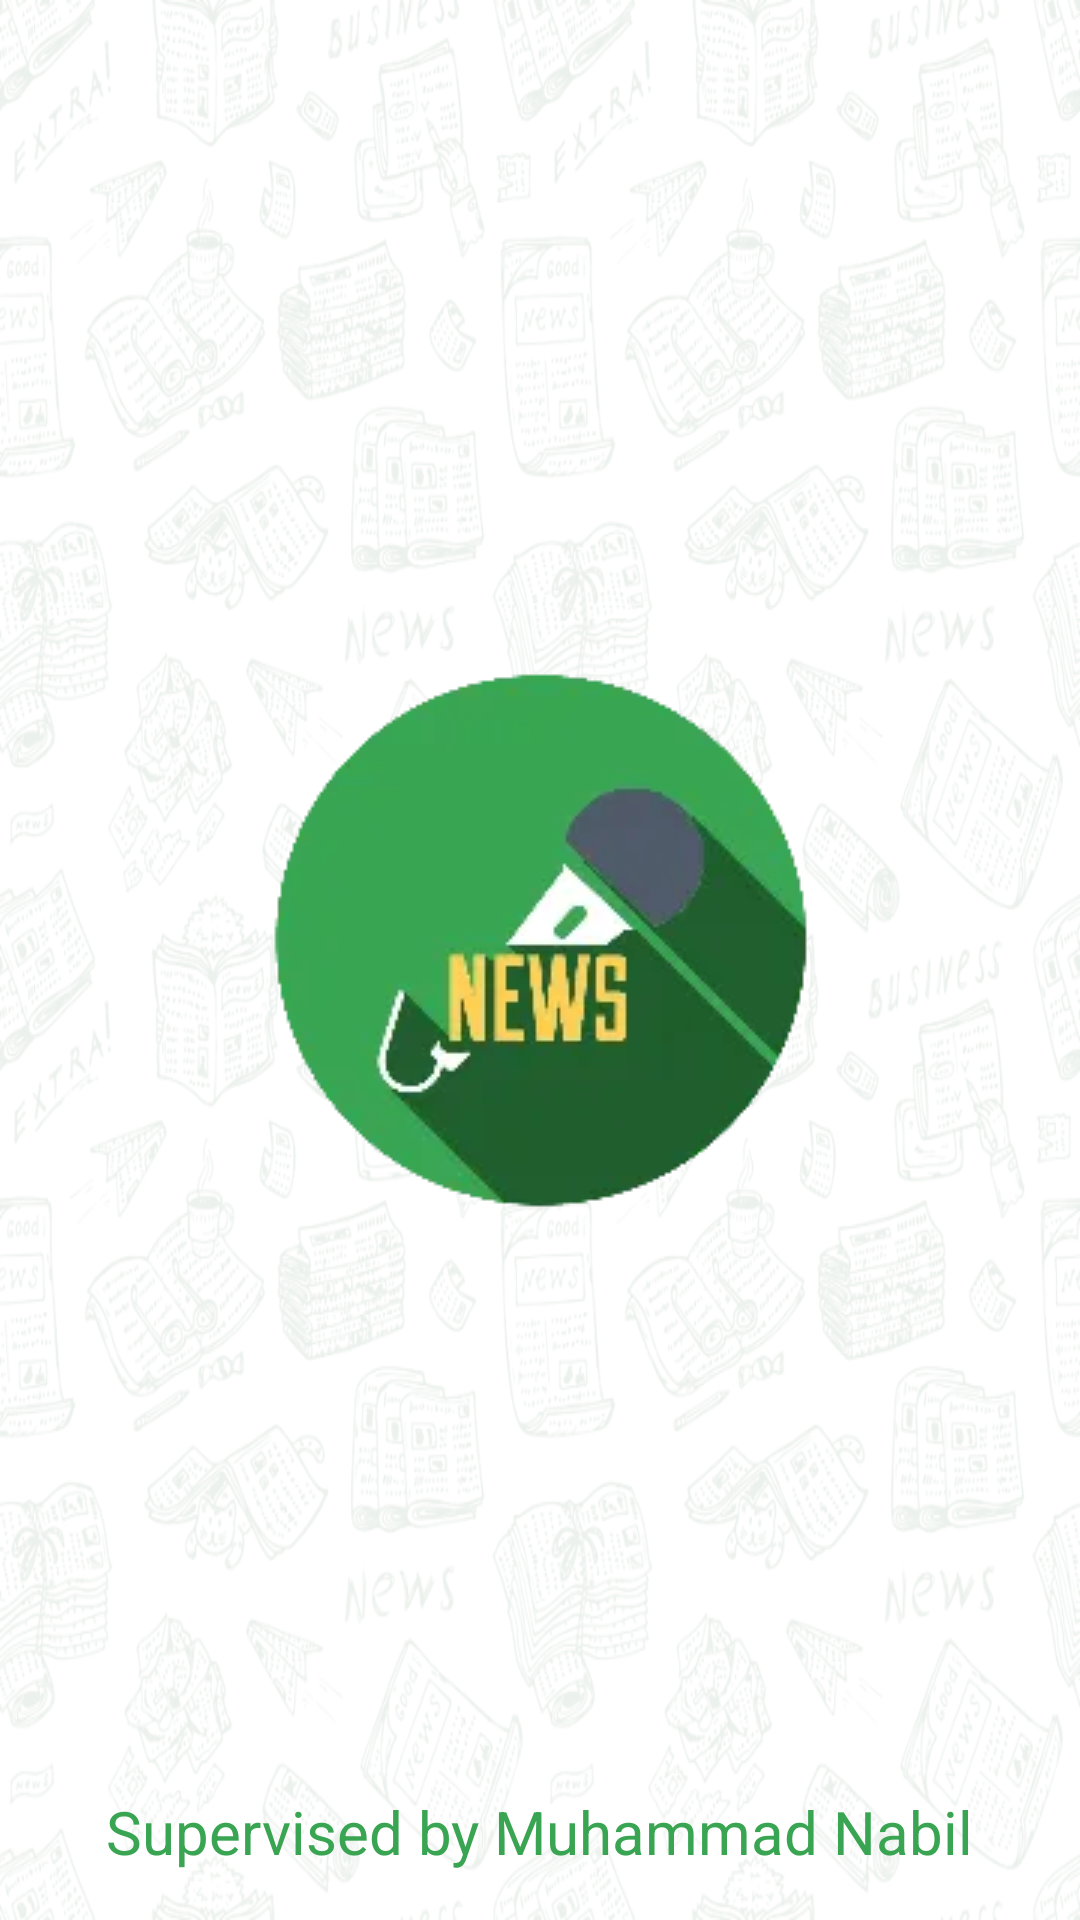

The Android layout XML behind this screen, and the referenced resources:
<!-- AndroidManifest.xml: application theme Theme.NewsApp -->
<!-- res/layout/activity_splash.xml -->
<?xml version="1.0" encoding="utf-8"?>
<androidx.constraintlayout.widget.ConstraintLayout xmlns:android="http://schemas.android.com/apk/res/android"
    xmlns:app="http://schemas.android.com/apk/res-auto"
    xmlns:tools="http://schemas.android.com/tools"
    android:layout_width="match_parent"
    android:layout_height="match_parent"
    android:background="@drawable/main_background"
    tools:context=".presentations.ui.splash.SplashActivity">

    <ImageView
        android:layout_width="wrap_content"
        android:layout_height="wrap_content"
        android:src="@drawable/ic_app_logo"
        app:layout_constraintBottom_toBottomOf="parent"
        app:layout_constraintEnd_toEndOf="parent"
        app:layout_constraintHorizontal_bias="0.5"
        app:layout_constraintStart_toStartOf="parent"
        app:layout_constraintTop_toTopOf="parent"
        app:layout_constraintVertical_bias="0.5" />

    <ImageView
        android:id="@+id/route_logo"
        android:layout_width="wrap_content"
        android:layout_height="wrap_content"
        android:scaleType="fitXY"
        android:src="@drawable/image_route_logo_gold"
        app:layout_constraintStart_toStartOf="parent"
        app:layout_constraintBottom_toBottomOf="parent"
        app:layout_constraintEnd_toEndOf="parent"
        app:tint="@color/green" />

    <TextView
        android:id="@+id/supervisor_textview"
        android:layout_width="wrap_content"
        android:layout_height="wrap_content"
        android:layout_marginBottom="16dp"
        android:text="@string/supervision_text"
        android:textColor="@color/green"
        android:textSize="20sp"
        app:layout_constraintBottom_toBottomOf="parent"
        app:layout_constraintEnd_toEndOf="parent"
        app:layout_constraintStart_toStartOf="parent" />

</androidx.constraintlayout.widget.ConstraintLayout>
<!-- resources referenced by this layout -->
<resources>
  <color name="green">#FF39A552</color>
  <!-- drawable ic_app_logo: webp bitmap (drawable, 4438 bytes) -->
  <!-- drawable main_background: webp bitmap (drawable, 374492 bytes) -->
  <string name="supervision_text">Supervised by Muhammad Nabil</string>
  <style name="Theme.NewsApp" parent="Base.Theme.NewsApp" />
  <style name="Base.Theme.NewsApp" parent="Theme.MaterialComponents.DayNight.NoActionBar">
          
          
          <item name="android:windowTranslucentStatus">true</item>
  
      </style>
</resources>
